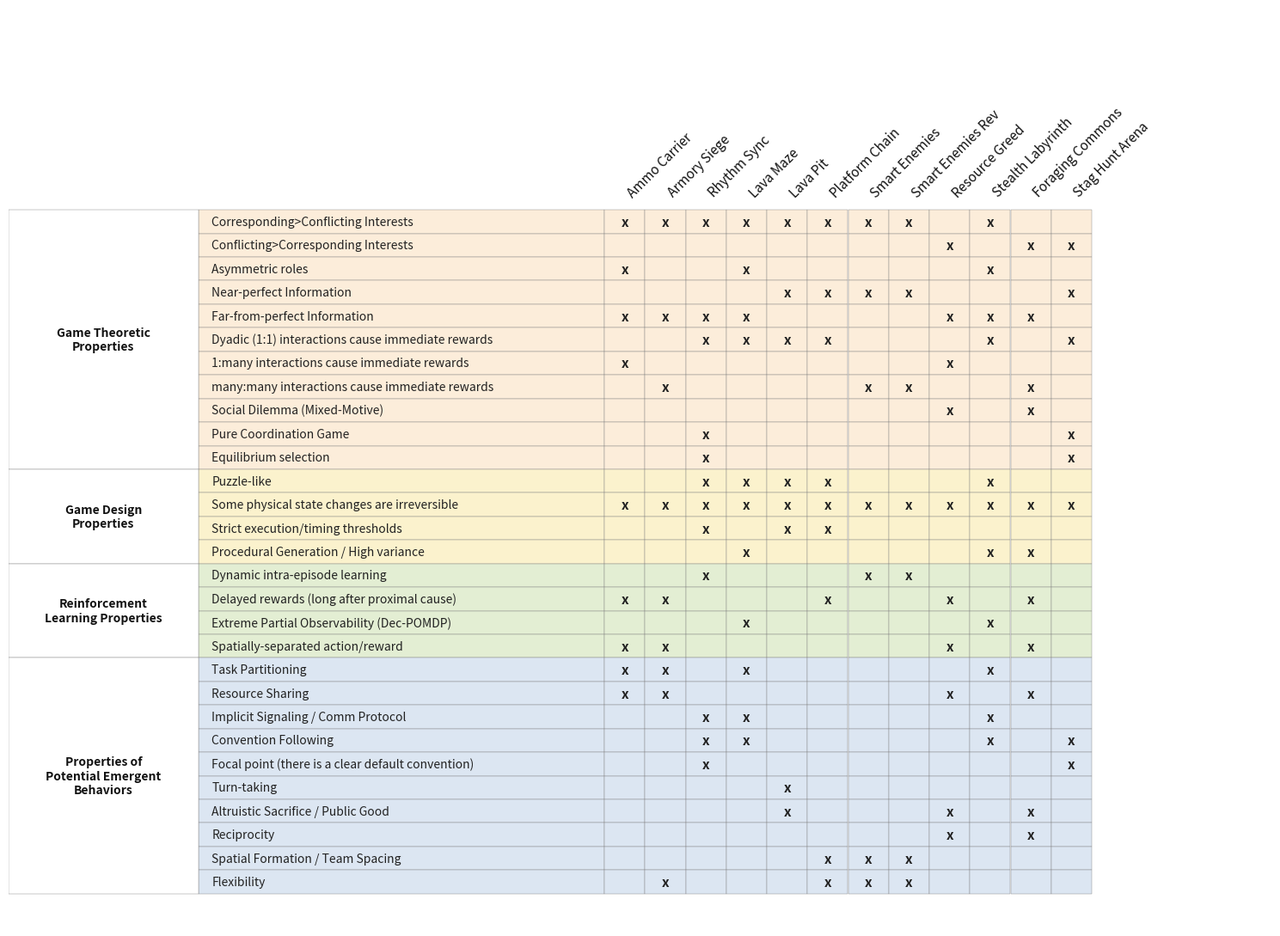

Source code (Python): (Note: this script raises an exception after producing the figure.)
import matplotlib.pyplot as plt
import matplotlib.patches as patches

scenarios = [
    "Ammo Carrier", "Armory Siege", "Rhythm Sync", "Lava Maze",
    "Lava Pit", "Platform Chain", "Smart Enemies", "Smart Enemies Rev",
    "Resource Greed", "Stealth Labyrinth", "Foraging Commons", "Stag Hunt Arena"
]

properties_data = [
    # Game Theoretic Properties
    ("Game Theoretic\nProperties", "Corresponding>Conflicting Interests",   ['x', 'x', 'x', 'x', 'x', 'x', 'x', 'x', ' ', 'x', ' ', ' ']),
    ("Game Theoretic\nProperties", "Conflicting>Corresponding Interests",   [' ', ' ', ' ', ' ', ' ', ' ', ' ', ' ', 'x', ' ', 'x', 'x']),
    ("Game Theoretic\nProperties", "Asymmetric roles",                      ['x', ' ', ' ', 'x', ' ', ' ', ' ', ' ', ' ', 'x', ' ', ' ']),
    ("Game Theoretic\nProperties", "Near-perfect Information",              [' ', ' ', ' ', ' ', 'x', 'x', 'x', 'x', ' ', ' ', ' ', 'x']),
    ("Game Theoretic\nProperties", "Far-from-perfect Information",          ['x', 'x', 'x', 'x', ' ', ' ', ' ', ' ', 'x', 'x', 'x', ' ']),
    ("Game Theoretic\nProperties", "Dyadic (1:1) interactions cause immediate rewards", [' ', ' ', 'x', 'x', 'x', 'x', ' ', ' ', ' ', 'x', ' ', 'x']),
    ("Game Theoretic\nProperties", "1:many interactions cause immediate rewards",       ['x', ' ', ' ', ' ', ' ', ' ', ' ', ' ', 'x', ' ', ' ', ' ']),
    ("Game Theoretic\nProperties", "many:many interactions cause immediate rewards",    [' ', 'x', ' ', ' ', ' ', ' ', 'x', 'x', ' ', ' ', 'x', ' ']),
    ("Game Theoretic\nProperties", "Social Dilemma (Mixed-Motive)",         [' ', ' ', ' ', ' ', ' ', ' ', ' ', ' ', 'x', ' ', 'x', ' ']),
    ("Game Theoretic\nProperties", "Pure Coordination Game",                [' ', ' ', 'x', ' ', ' ', ' ', ' ', ' ', ' ', ' ', ' ', 'x']),
    ("Game Theoretic\nProperties", "Equilibrium selection",                 [' ', ' ', 'x', ' ', ' ', ' ', ' ', ' ', ' ', ' ', ' ', 'x']),

    # Game Design Properties
    ("Game Design\nProperties", "Puzzle-like",                              [' ', ' ', 'x', 'x', 'x', 'x', ' ', ' ', ' ', 'x', ' ', ' ']),
    ("Game Design\nProperties", "Some physical state changes are irreversible", ['x', 'x', 'x', 'x', 'x', 'x', 'x', 'x', 'x', 'x', 'x', 'x']),
    ("Game Design\nProperties", "Strict execution/timing thresholds",       [' ', ' ', 'x', ' ', 'x', 'x', ' ', ' ', ' ', ' ', ' ', ' ']),
    ("Game Design\nProperties", "Procedural Generation / High variance",    [' ', ' ', ' ', 'x', ' ', ' ', ' ', ' ', ' ', 'x', 'x', ' ']),

    # Reinforcement Learning Properties
    ("Reinforcement\nLearning Properties", "Dynamic intra-episode learning",[' ', ' ', 'x', ' ', ' ', ' ', 'x', 'x', ' ', ' ', ' ', ' ']),
    ("Reinforcement\nLearning Properties", "Delayed rewards (long after proximal cause)", ['x', 'x', ' ', ' ', ' ', 'x', ' ', ' ', 'x', ' ', 'x', ' ']),
    ("Reinforcement\nLearning Properties", "Extreme Partial Observability (Dec-POMDP)", [' ', ' ', ' ', 'x', ' ', ' ', ' ', ' ', ' ', 'x', ' ', ' ']),
    ("Reinforcement\nLearning Properties", "Spatially-separated action/reward", ['x', 'x', ' ', ' ', ' ', ' ', ' ', ' ', 'x', ' ', 'x', ' ']),

    # Properties of Potential Emergent Behaviors
    ("Properties of\nPotential Emergent\nBehaviors", "Task Partitioning",   ['x', 'x', ' ', 'x', ' ', ' ', ' ', ' ', ' ', 'x', ' ', ' ']),
    ("Properties of\nPotential Emergent\nBehaviors", "Resource Sharing",    ['x', 'x', ' ', ' ', ' ', ' ', ' ', ' ', 'x', ' ', 'x', ' ']),
    ("Properties of\nPotential Emergent\nBehaviors", "Implicit Signaling / Comm Protocol", [' ', ' ', 'x', 'x', ' ', ' ', ' ', ' ', ' ', 'x', ' ', ' ']),
    ("Properties of\nPotential Emergent\nBehaviors", "Convention Following",[' ', ' ', 'x', 'x', ' ', ' ', ' ', ' ', ' ', 'x', ' ', 'x']),
    ("Properties of\nPotential Emergent\nBehaviors", "Focal point (there is a clear default convention)", [' ', ' ', 'x', ' ', ' ', ' ', ' ', ' ', ' ', ' ', ' ', 'x']),
    ("Properties of\nPotential Emergent\nBehaviors", "Turn-taking",         [' ', ' ', ' ', ' ', 'x', ' ', ' ', ' ', ' ', ' ', ' ', ' ']),
    ("Properties of\nPotential Emergent\nBehaviors", "Altruistic Sacrifice / Public Good", [' ', ' ', ' ', ' ', 'x', ' ', ' ', ' ', 'x', ' ', 'x', ' ']),
    ("Properties of\nPotential Emergent\nBehaviors", "Reciprocity",         [' ', ' ', ' ', ' ', ' ', ' ', ' ', ' ', 'x', ' ', 'x', ' ']),
    ("Properties of\nPotential Emergent\nBehaviors", "Spatial Formation / Team Spacing", [' ', ' ', ' ', ' ', ' ', 'x', 'x', 'x', ' ', ' ', ' ', ' ']),
    ("Properties of\nPotential Emergent\nBehaviors", "Flexibility",         [' ', 'x', ' ', ' ', ' ', 'x', 'x', 'x', ' ', ' ', ' ', ' '])
]

colors = {
    "Game Theoretic\nProperties": "#fcedda",
    "Game Design\nProperties": "#fbf2cd",
    "Reinforcement\nLearning Properties": "#e3eed3",
    "Properties of\nPotential Emergent\nBehaviors": "#dce6f2"
}


fig, ax = plt.subplots(figsize=(15, 11))
ax.axis('off')

# Grid siz
cell_w = 0.45
cell_h = 0.35
prop_col_w = 4.5
cat_col_w = 2.1
num_cols = len(scenarios)
num_rows = len(properties_data)

total_width = cat_col_w + prop_col_w + (num_cols * cell_w)
total_height = num_rows * cell_h

current_cat = None
cat_start_y = 0

# Draw from top to bottom
for i, (cat, prop, marks) in enumerate(properties_data):
    y = total_height - (i + 1) * cell_h
    bg_color = colors.get(cat, "#ffffff")

    # Draw property name
    rect = patches.Rectangle((cat_col_w, y), prop_col_w, cell_h, linewidth=0.3, edgecolor='gray', facecolor=bg_color)
    ax.add_patch(rect)
    ax.text(cat_col_w + 0.15, y + cell_h/2, prop, va='center', ha='left', fontsize=10, color='#222222')

    # Draw checkmark
    for j, mark in enumerate(marks):
        x = cat_col_w + prop_col_w + j * cell_w
        rect = patches.Rectangle((x, y), cell_w, cell_h, linewidth=0.3, edgecolor='gray', facecolor=bg_color)
        ax.add_patch(rect)
        if mark.strip():
            ax.text(x + cell_w/2, y + cell_h/2, 'x', va='center', ha='center', fontsize=11, weight='bold', color='#222222')

    # Category box on the left
    if cat != current_cat:
        if current_cat is not None:
            # Draw last cat. box
            h = cat_start_y - (y + cell_h)
            rect = patches.Rectangle((0, y + cell_h), cat_col_w, h, linewidth=0.3, edgecolor='gray', facecolor='#ffffff')
            ax.add_patch(rect)
            ax.text(cat_col_w/2, y + cell_h + h/2, current_cat, va='center', ha='center', fontsize=10, weight='bold', color='#111111')
        current_cat = cat
        cat_start_y = y + cell_h

# Draw the last category box
h = cat_start_y - 0
rect = patches.Rectangle((0, 0), cat_col_w, h, linewidth=0.3, edgecolor='gray', facecolor='#ffffff')
ax.add_patch(rect)
ax.text(cat_col_w/2, h/2, current_cat, va='center', ha='center', fontsize=10, weight='bold', color='#111111')

# Draw angled column headers
header_y = total_height + 0.15
for j, scenario in enumerate(scenarios):
    x = cat_col_w + prop_col_w + j * cell_w + (cell_w/2)
    ax.text(x, header_y, scenario, rotation=45, va='bottom', ha='left', fontsize=11, color='#111111')

ax.set_xlim(0, total_width + 2)
ax.set_ylim(-0.5, total_height + 3)

plt.tight_layout()
plt.savefig("results/categories.png", dpi=300, bbox_inches='tight')
plt.show()
